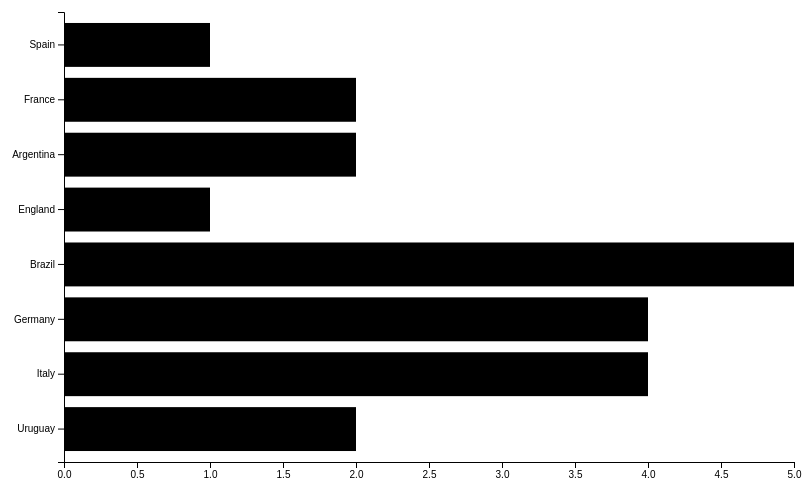
D3 v5 page, settled after 360 driven frames (6 s of simulated time); the page loaded 1 data file(s).


// ── main.js
const width = 800
const height = 500
const margin = {
    top: 10,
    bottom: 40,
    left: 60, 
    right: 10
}

const svg = d3.select("#chart").append("svg").attr("width", width).attr("height", height)
const elementGroup = svg.append("g").attr("transform", `translate(${margin.left}, ${margin.top})`)
const axisGroup =svg.append("g")
const xAxisGroup = axisGroup.append("g").attr("id", "xAxisGroup").attr("transform", `translate(${margin.left}, ${height - margin.bottom})`)
const yAxisGroup = axisGroup.append("g").attr("id", "yAxisGroup").attr("transform", `translate(${margin.left}, ${margin.top})`)

//set x, y range
let x = d3.scaleLinear().range([0, width - margin.left - margin.right])
let y = d3.scaleBand().range([height - margin.top - margin.bottom, 0]).padding(0.2) 

// axis
const xAxis = d3.axisBottom().scale(x)
const yAxis = d3.axisLeft().scale(y)

let currentData 
d3.csv("data.csv").then(data => {
        
    data = d3.nest()
            .key(d => d.winner)
            .entries(data)
 
    currentData = data

    // array for scaling y -----
    let paises = []
    let ganador
    for (let i = 0; i < currentData.length; i++) {
        ganador = currentData.map((d,j) => d['values'][0]) 
        paises.push(ganador[i].winner)
    } 
    console.log(paises)
    //--------------------------
    
    // Set x, y domains
    x.domain([0, d3.max(currentData.map((d, i) => d['values']['length']))]) 
    console.log(`d3max para x domain is: ${d3.max(currentData.map((d, i) => d['values']['length']) )}`)  
    y.domain(paises)

    //draw axis
    xAxisGroup.call(xAxis)
    yAxisGroup.call(yAxis)



    // Set the atributes of the rectangles
    elementGroup
    .selectAll("rect")
    .data(data)
    .enter()
    .append("rect")
     .attr("class", d => d.key)
     .attr("x", 0)
     .attr("y", d => y(d.key) )// set the attribute  to the value of the funtion 'y' for the iterated element
     .attr("width", d => x(d['values']['length'])) // set the attribute 'width' to the value of the funtion 'x' for the iterated element
     .attr("height", y.bandwidth()) //set the attribute 'height' with the method bandwidth() of bandscale function
})

### data: data.csv
year, winner
1930, Uruguay
1934, Italy
1938, Italy
1950, Uruguay
1954, Germany
1958, Brazil
1962, Brazil
1966, England
1970, Brazil
1974, Germany
1978, Argentina
1982, Italy
1984, Argentina
1990, Germany
1994, Brazil
1998, France
2002, Brazil
2006, Italy
2010, Spain
2014, Germany
2018, France